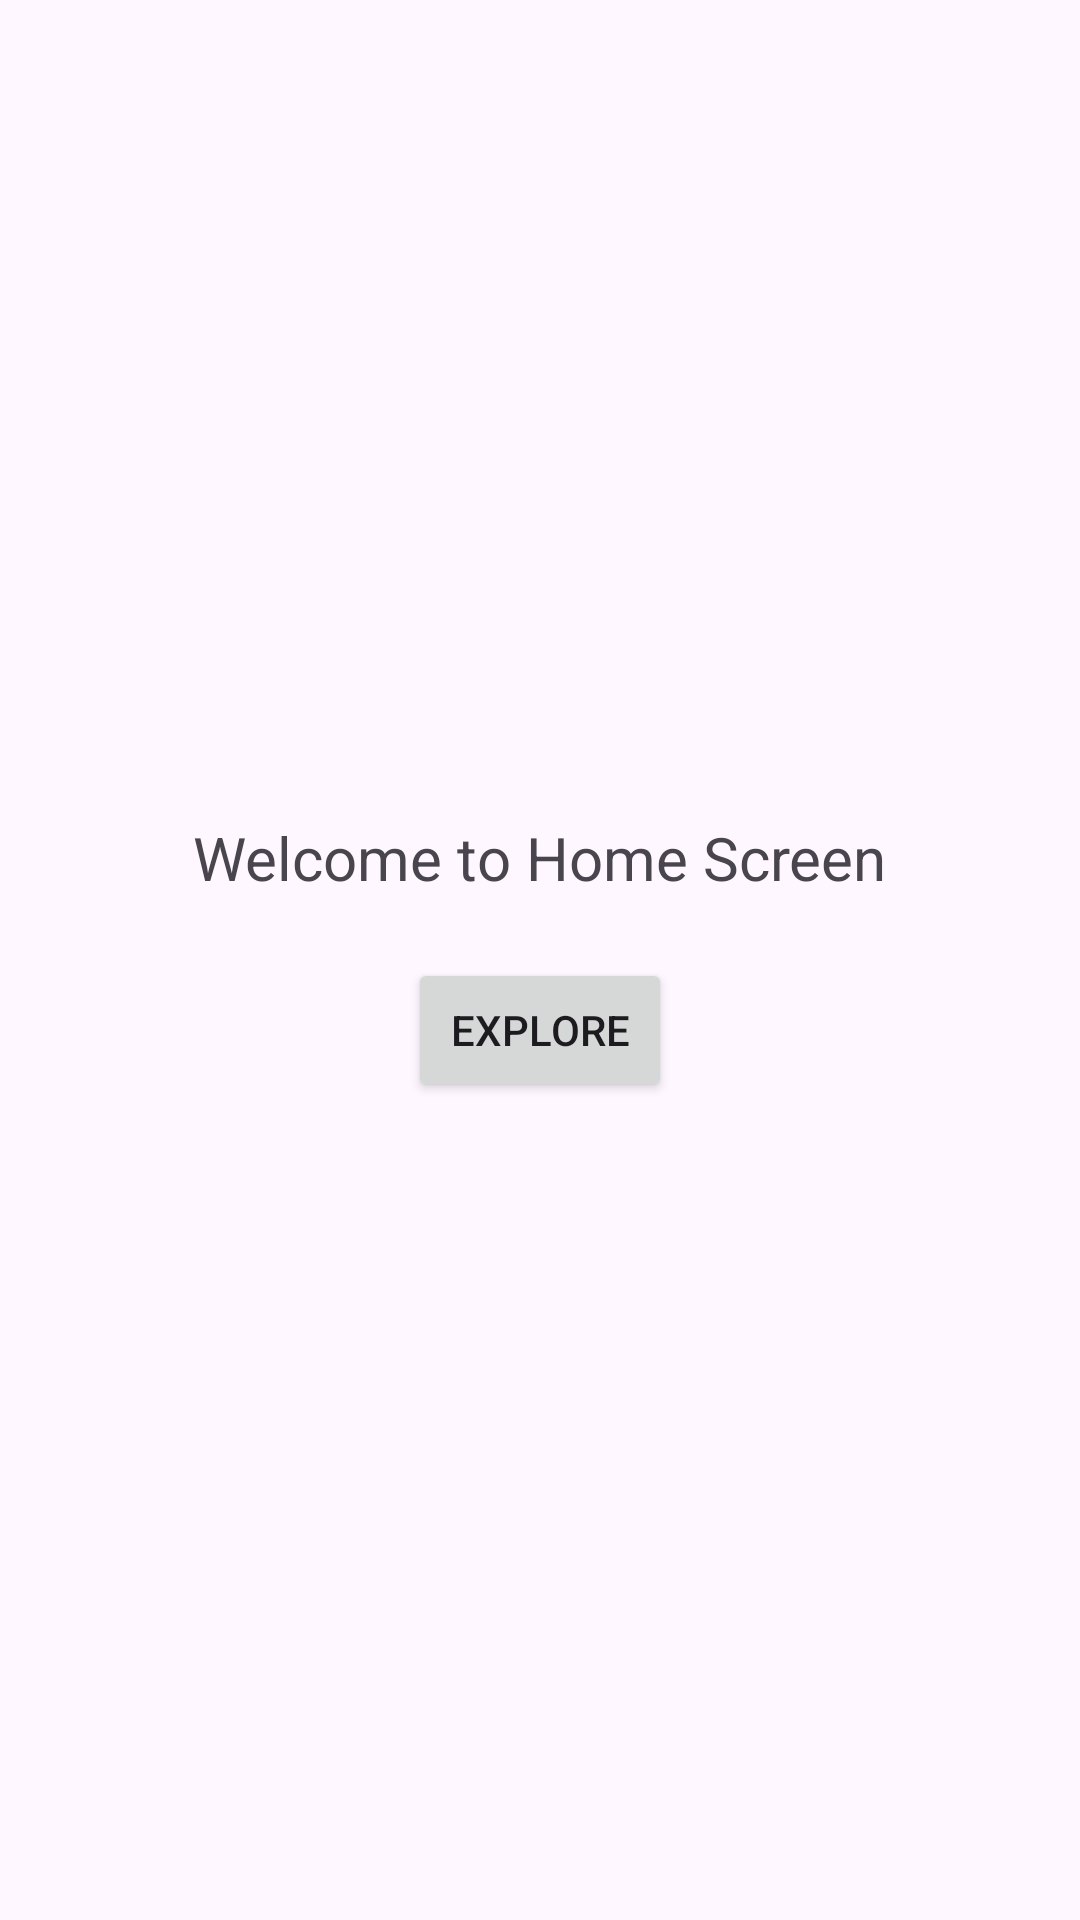

Reconstruct the res/layout file that produces this screen, plus the resources it refers to.
<!-- AndroidManifest.xml: application theme Theme.MyItc4204 -->
<!-- res/layout/fragment_home.xml -->
<LinearLayout xmlns:android="http://schemas.android.com/apk/res/android"
    android:orientation="vertical"
    android:gravity="center"
    android:padding="16dp"
    android:layout_width="match_parent"
    android:layout_height="match_parent">

    <TextView
        android:text="Welcome to Home Screen"
        android:textSize="20sp"
        android:layout_height="wrap_content"
        android:layout_width="wrap_content"/>/>
    <Button android:text="Explore"
        android:layout_marginTop="20dp"
        android:layout_height="wrap_content"
        android:layout_width="wrap_content"/>/>
</LinearLayout>
<!-- resources referenced by this layout -->
<resources>
  <style name="Theme.MyItc4204" parent="Base.Theme.MyItc4204" />
  <style name="Base.Theme.MyItc4204" parent="Theme.Material3.DayNight.NoActionBar">
          
          
      </style>
</resources>
